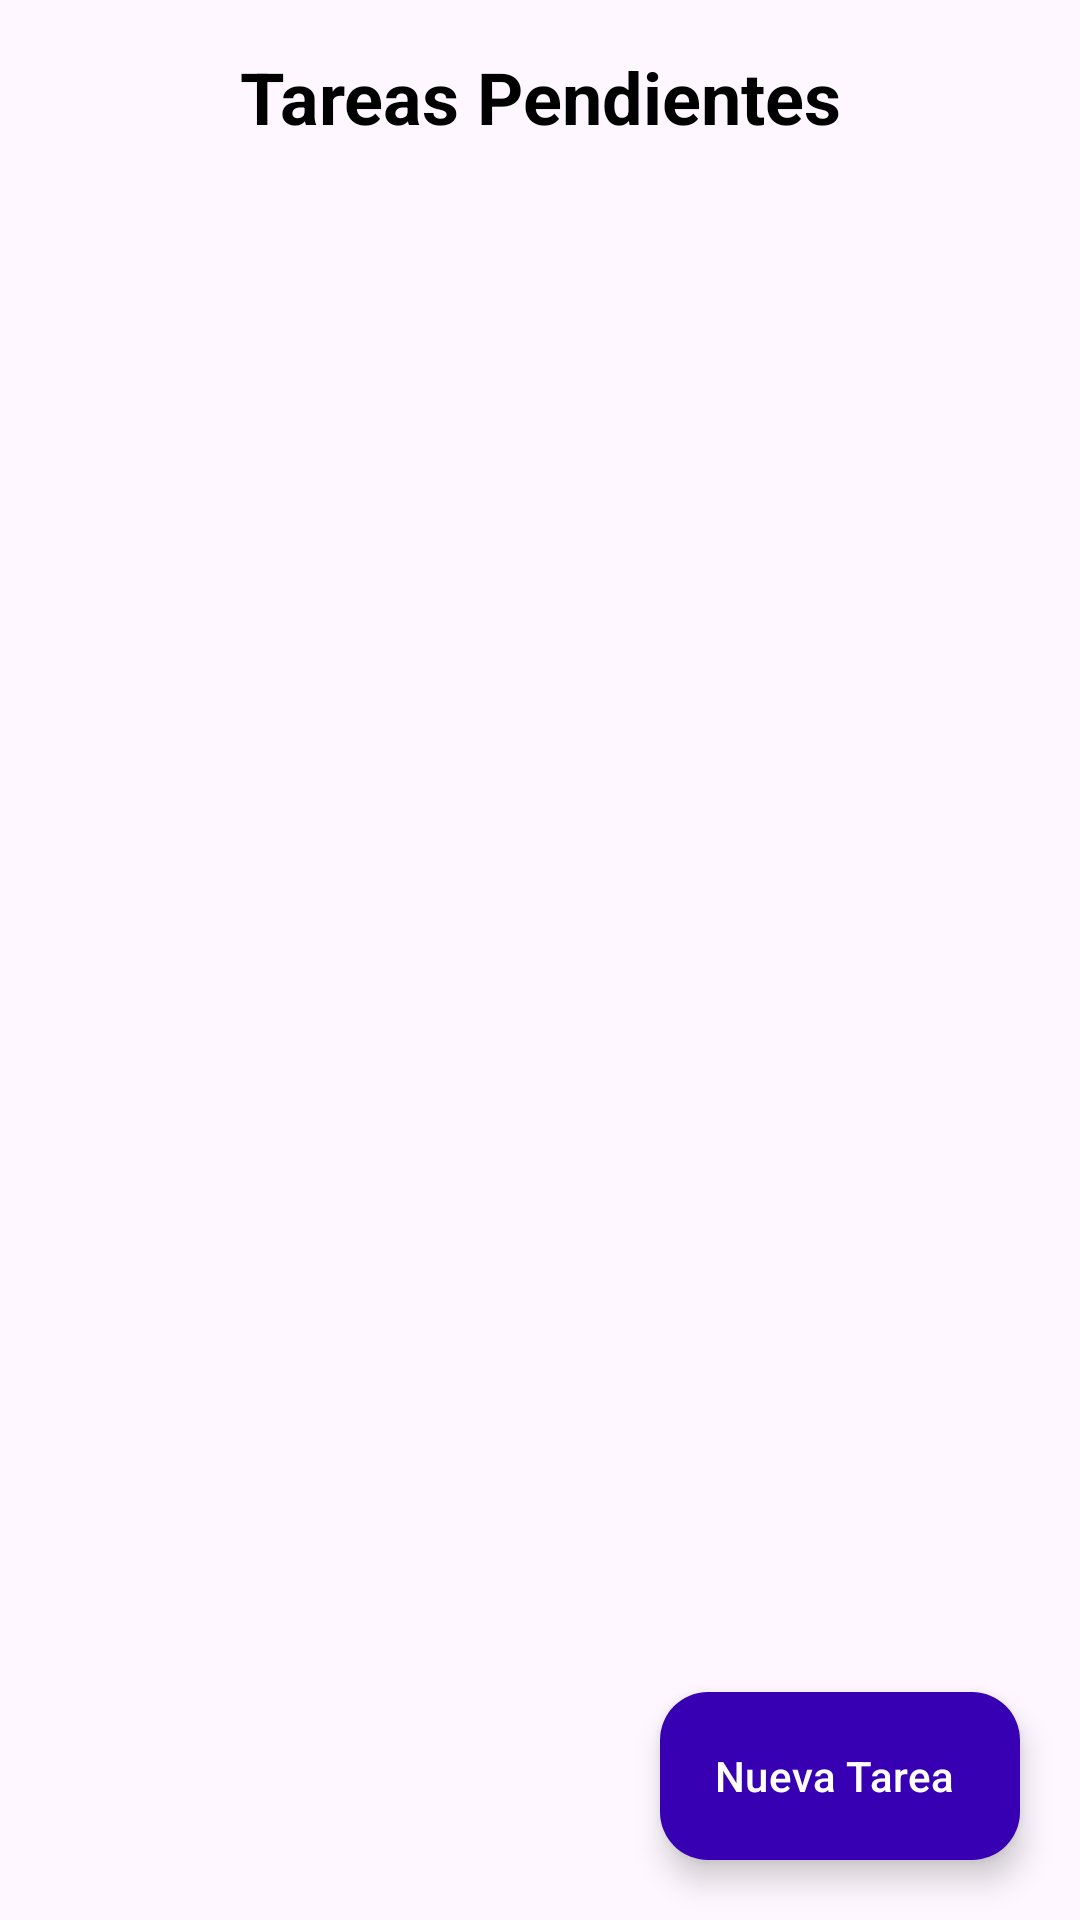

Layout XML and referenced resources for this Android screen:
<!-- AndroidManifest.xml: application theme Theme.TomorrowMaybe -->
<!-- res/layout/fragment_task.xml -->
<?xml version="1.0" encoding="utf-8"?>
<androidx.constraintlayout.widget.ConstraintLayout
    xmlns:android="http://schemas.android.com/apk/res/android"
    xmlns:app="http://schemas.android.com/apk/res-auto"
    xmlns:tools="http://schemas.android.com/tools"
    android:layout_width="match_parent"
    android:layout_height="match_parent">

    
    <TextView
        android:id="@+id/txtTituloPantalla"
        android:layout_width="0dp"
        android:layout_height="wrap_content"
        android:text="Tareas Pendientes"
        android:textSize="24sp"
        android:textStyle="bold"
        android:textColor="@color/black"
        android:padding="16dp"
        android:gravity="center"
        app:layout_constraintTop_toTopOf="parent"
        app:layout_constraintStart_toStartOf="parent"
        app:layout_constraintEnd_toEndOf="parent" />

    
    <androidx.recyclerview.widget.RecyclerView
        android:id="@+id/tasksRecyclerView"
        android:layout_width="0dp"
        android:layout_height="0dp"
        android:paddingStart="8dp"
        android:paddingEnd="8dp"
        android:paddingBottom="88dp"
        android:clipToPadding="false"
        tools:listitem="@layout/item_task"
        app:layout_constraintTop_toBottomOf="@id/txtTituloPantalla"
        app:layout_constraintBottom_toBottomOf="parent"
        app:layout_constraintStart_toStartOf="parent"
        app:layout_constraintEnd_toEndOf="parent" />

    
    <com.google.android.material.floatingactionbutton.ExtendedFloatingActionButton
        android:id="@+id/fabAddTask"
        android:layout_width="wrap_content"
        android:layout_height="wrap_content"
        android:text="Nueva Tarea"
        app:icon="@drawable/ic_add_white"
        app:iconTint="@android:color/white"
        app:backgroundTint="@color/purple_700"
        android:textColor="@android:color/white"
        app:layout_constraintBottom_toBottomOf="parent"
        app:layout_constraintEnd_toEndOf="parent"
        android:layout_margin="20dp" />

</androidx.constraintlayout.widget.ConstraintLayout>
<!-- res/layout/item_task.xml (included above) -->
<?xml version="1.0" encoding="utf-8"?>
<androidx.cardview.widget.CardView
    xmlns:android="http://schemas.android.com/apk/res/android"
    xmlns:app="http://schemas.android.com/apk/res-auto"
    android:layout_width="match_parent"
    android:layout_height="wrap_content"
    android:layout_marginHorizontal="16dp"
    android:layout_marginVertical="8dp"
    app:cardCornerRadius="16dp"
    app:cardElevation="6dp"
    app:cardBackgroundColor="@color/white">

    <LinearLayout
        android:layout_width="match_parent"
        android:layout_height="wrap_content"
        android:orientation="vertical"
        android:padding="20dp"
        android:background="?android:selectableItemBackground">

        
        <LinearLayout
            android:layout_width="match_parent"
            android:layout_height="wrap_content"
            android:orientation="horizontal"
            android:gravity="center_vertical">

            <TextView
                android:id="@+id/tvTaskTitle"
                android:layout_width="0dp"
                android:layout_height="wrap_content"
                android:layout_weight="1"
                android:text="Título de la tarea"
                android:textSize="20sp"
                android:textStyle="bold"
                android:textColor="@color/black"
                android:maxLines="1"
                android:ellipsize="end" />
        </LinearLayout>

        
        <TextView
            android:id="@+id/tvTaskDescription"
            android:layout_width="match_parent"
            android:layout_height="wrap_content"
            android:layout_marginTop="6dp"
            android:text="Descripción breve de la tarea."
            android:textSize="14sp"
            android:textColor="@color/gray_dark"
            android:maxLines="3"
            android:ellipsize="end" />

        
        <LinearLayout
            android:layout_width="match_parent"
            android:layout_height="wrap_content"
            android:layout_marginTop="12dp"
            android:gravity="center_vertical"
            android:orientation="horizontal">

            <TextView
                android:id="@+id/tvTaskDate"
                android:layout_width="wrap_content"
                android:layout_height="wrap_content"
                android:drawableStart="@drawable/ic_calendar"
                android:drawablePadding="6dp"
                android:text="12 de junio"
                android:textColor="@color/purple_700"
                android:textSize="13sp" />

            <View
                android:layout_width="0dp"
                android:layout_height="0dp"
                android:layout_weight="1" />

            <ImageButton
                android:id="@+id/ibEdit"
                android:layout_width="40dp"
                android:layout_height="40dp"
                android:layout_marginEnd="4dp"
                android:background="?attr/selectableItemBackgroundBorderless"
                android:src="@drawable/ic_edit"
                android:contentDescription="@string/edit_task"
                app:tint="@color/purple_700" />

            <ImageButton
                android:id="@+id/ibDelete"
                android:layout_width="40dp"
                android:layout_height="40dp"
                android:background="?attr/selectableItemBackgroundBorderless"
                android:src="@drawable/ic_delete"
                android:contentDescription="@string/delete_task"
                app:tint="@color/red_error" />
        </LinearLayout>
    </LinearLayout>
</androidx.cardview.widget.CardView>
<!-- resources referenced by this layout -->
<resources>
  <color name="black">#FF000000</color>
  <color name="gray_dark">#757575</color>
  <color name="purple_700">#FF3700B3</color>
  <color name="red_error">#FFD32F2F</color>
  <color name="white">#FFFFFFFF</color>
  <!-- drawable ic_calendar (drawable) -->
  <?xml version="1.0" encoding="utf-8"?>
  <vector xmlns:android="http://schemas.android.com/apk/res/android"
      android:width="24dp"
      android:height="24dp"
      android:viewportWidth="24"
      android:viewportHeight="24"
      android:tint="?attr/colorControlNormal">
      <path
          android:fillColor="@android:color/white"
          android:pathData="M19,4h-1V2h-2v2H8V2H6v2H5c-1.11,0 -2,0.9 -2,2v14c0,1.1 0.89,2 2,2h14c1.1,0 2,-0.9 2,-2V6c0,-1.1 -0.9,-2 -2,-2zM19,20H5V10h14V20zM19,8H5V6h14v2zM9,14H7v-2h2v2zM13,14h-2v-2h2v2zM17,14h-2v-2h2v2zM9,18H7v-2h2v2zM13,18h-2v-2h2v2zM17,18h-2v-2h2v2z"/>
  </vector>
  <!-- drawable ic_delete (drawable) -->
  <?xml version="1.0" encoding="utf-8"?>
  <vector xmlns:android="http://schemas.android.com/apk/res/android"
      android:width="24dp"
      android:height="24dp"
      android:viewportWidth="24"
      android:viewportHeight="24"
      android:tint="?attr/colorControlNormal">
      <path
          android:fillColor="@android:color/white"
          android:pathData="M6,19c0,1.1 0.9,2 2,2h8c1.1,0 2,-0.9 2,-2V7H6V19zM19,4h-3.5l-1,-1h-5l-1,1H5v2h14V4z"/>
  </vector>
  <string name="delete_task">Eliminar tarea</string>
  <string name="edit_task">Editar tarea</string>
  <style name="Theme.TomorrowMaybe" parent="Base.Theme.TomorrowMaybe" />
  <style name="Base.Theme.TomorrowMaybe" parent="Theme.Material3.DayNight.NoActionBar">
          
          
      </style>
</resources>
